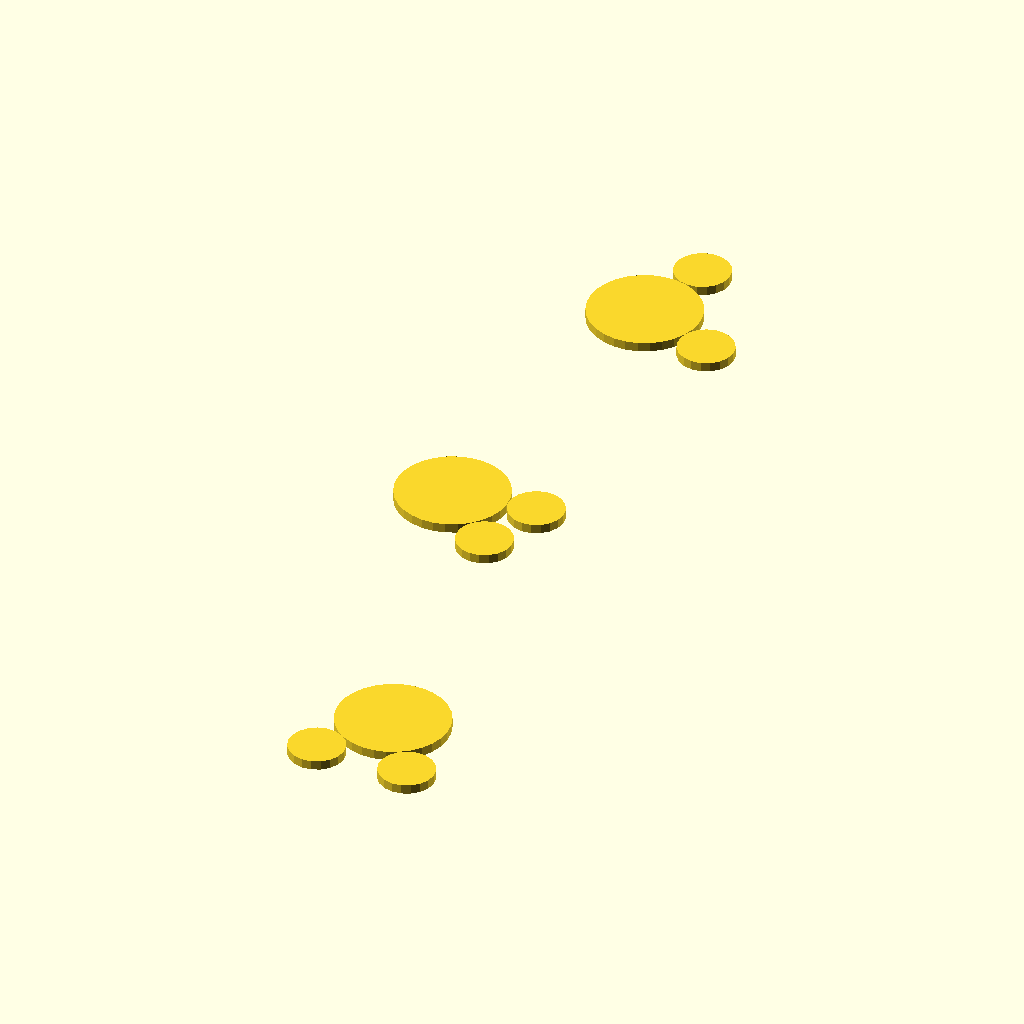
Cell 1: rendered with the file's own defaults.
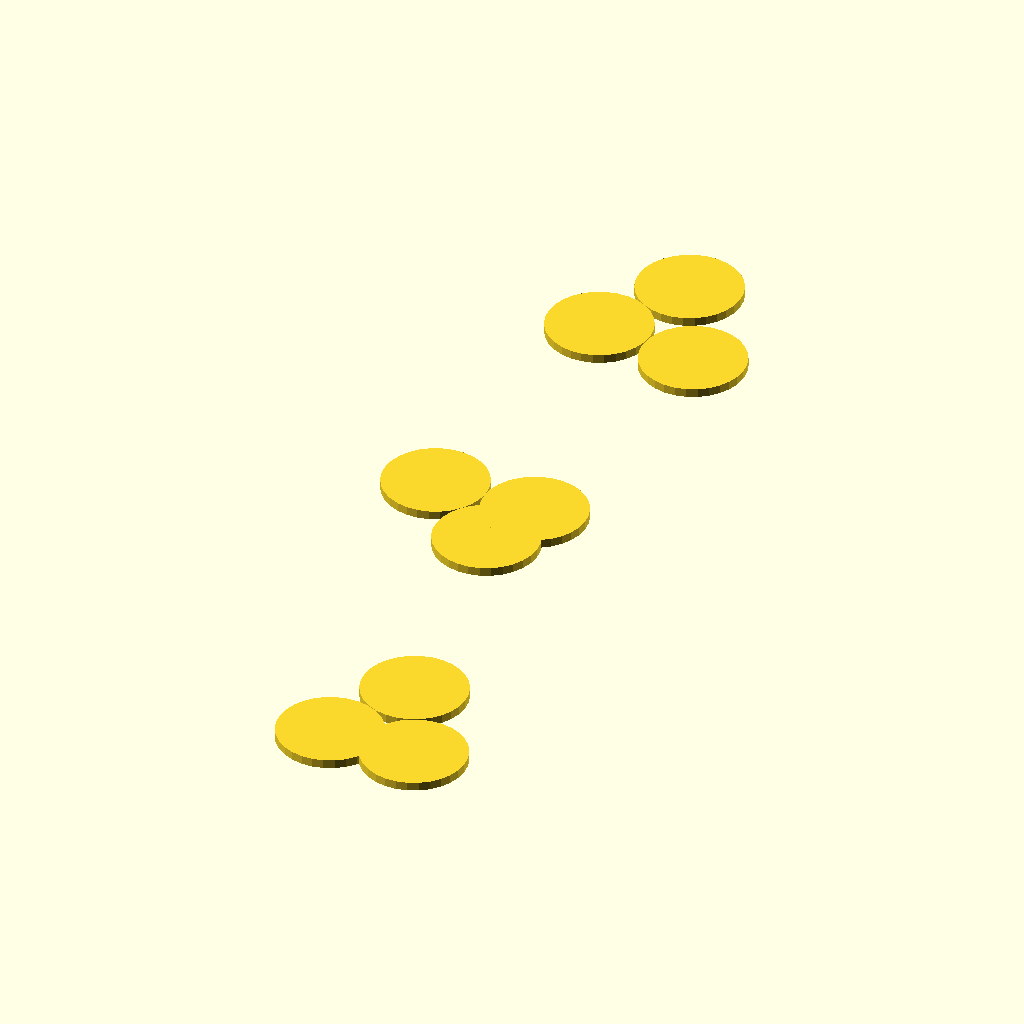
Cell 2: the same model with r1 = 6.
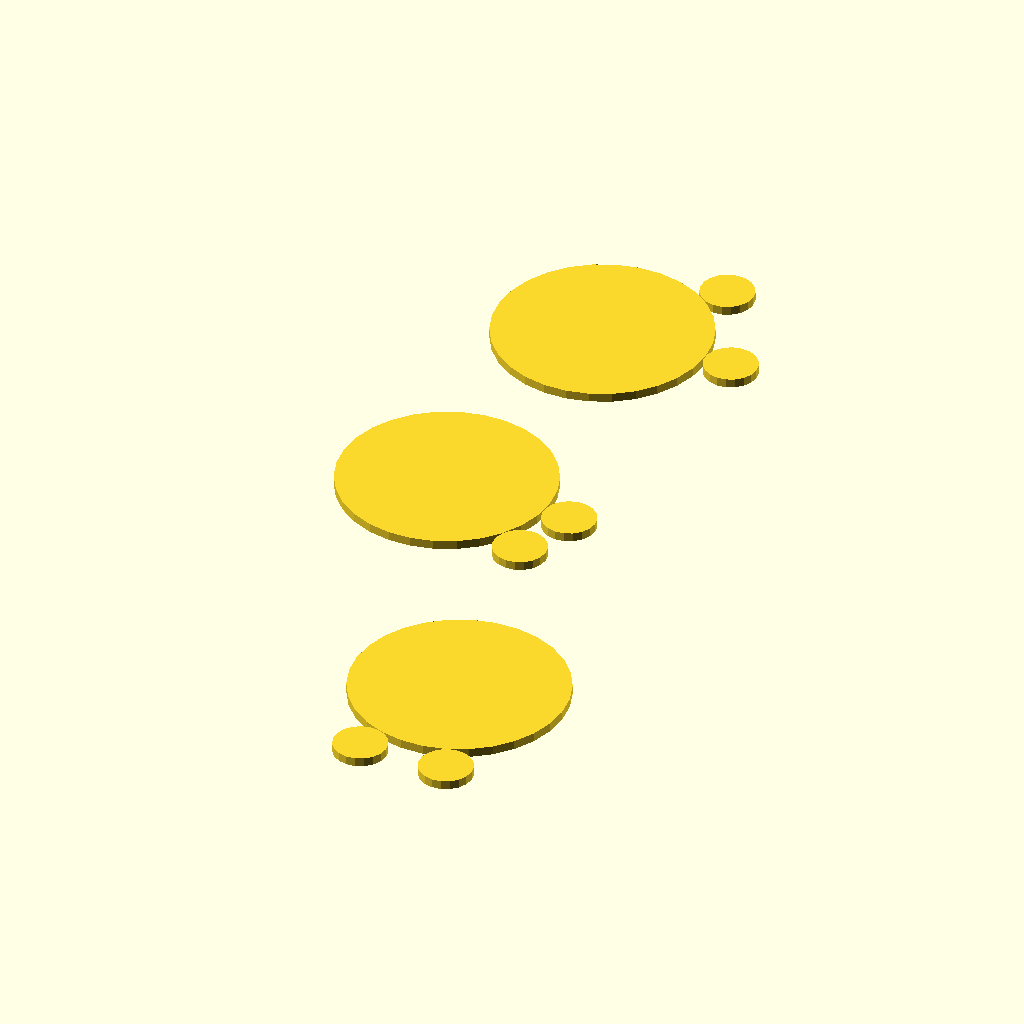
Cell 3: the same model with r2 = 12.
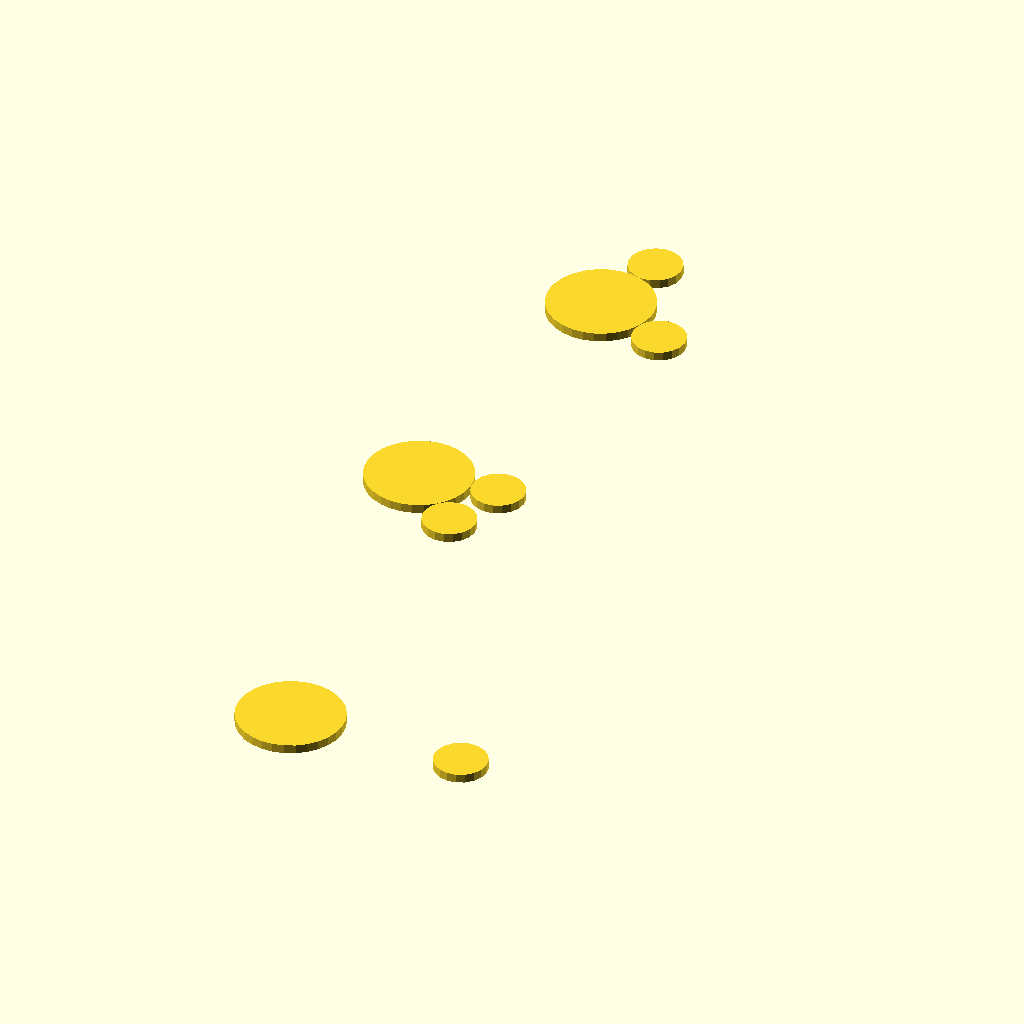
Cell 4 — spacing set to 20, the other parameters unchanged.
The same orthographic view direction (rotation 55°, 0°, 25°; colour scheme Cornfield) for every cell, with the view re-fitted per cell, so scale and position can differ between cells.
OpenSCAD source file _lib/trig_test.scad:
include <trig.scad>

$fs=1;
r1 = 3;
r2 = 6;
spacing = 10;


translate([0,-20,0]) {
  circle(r=r1);
  translate([spacing,0,0]) circle(r=r1);
  translate(CircleIntersection(r1+r2, r1+r2, spacing))
    circle(r=r2);
}

translate([0,20,0]) {
    circle(r=r1);
    translate([2.5, 7, 0]) circle(r=r1);
    translate(CircleCircleIntersection(
      [0, 0], [2.5, 7], r1, r2)) circle(r=r2);
}


translate([0,60,0]) {
    translate([6, 0]) circle(r=r1);
    translate([0, 12]) circle(r=r1);
    translate(CircleCircleIntersection(
      [6, 0], [0, 12], r1, r2)) circle(r=r2);
}
Customizer parameters (derived from the source; name, type, default, range or options):
r1: number, default 3
r2: number, default 6
spacing: number, default 10
